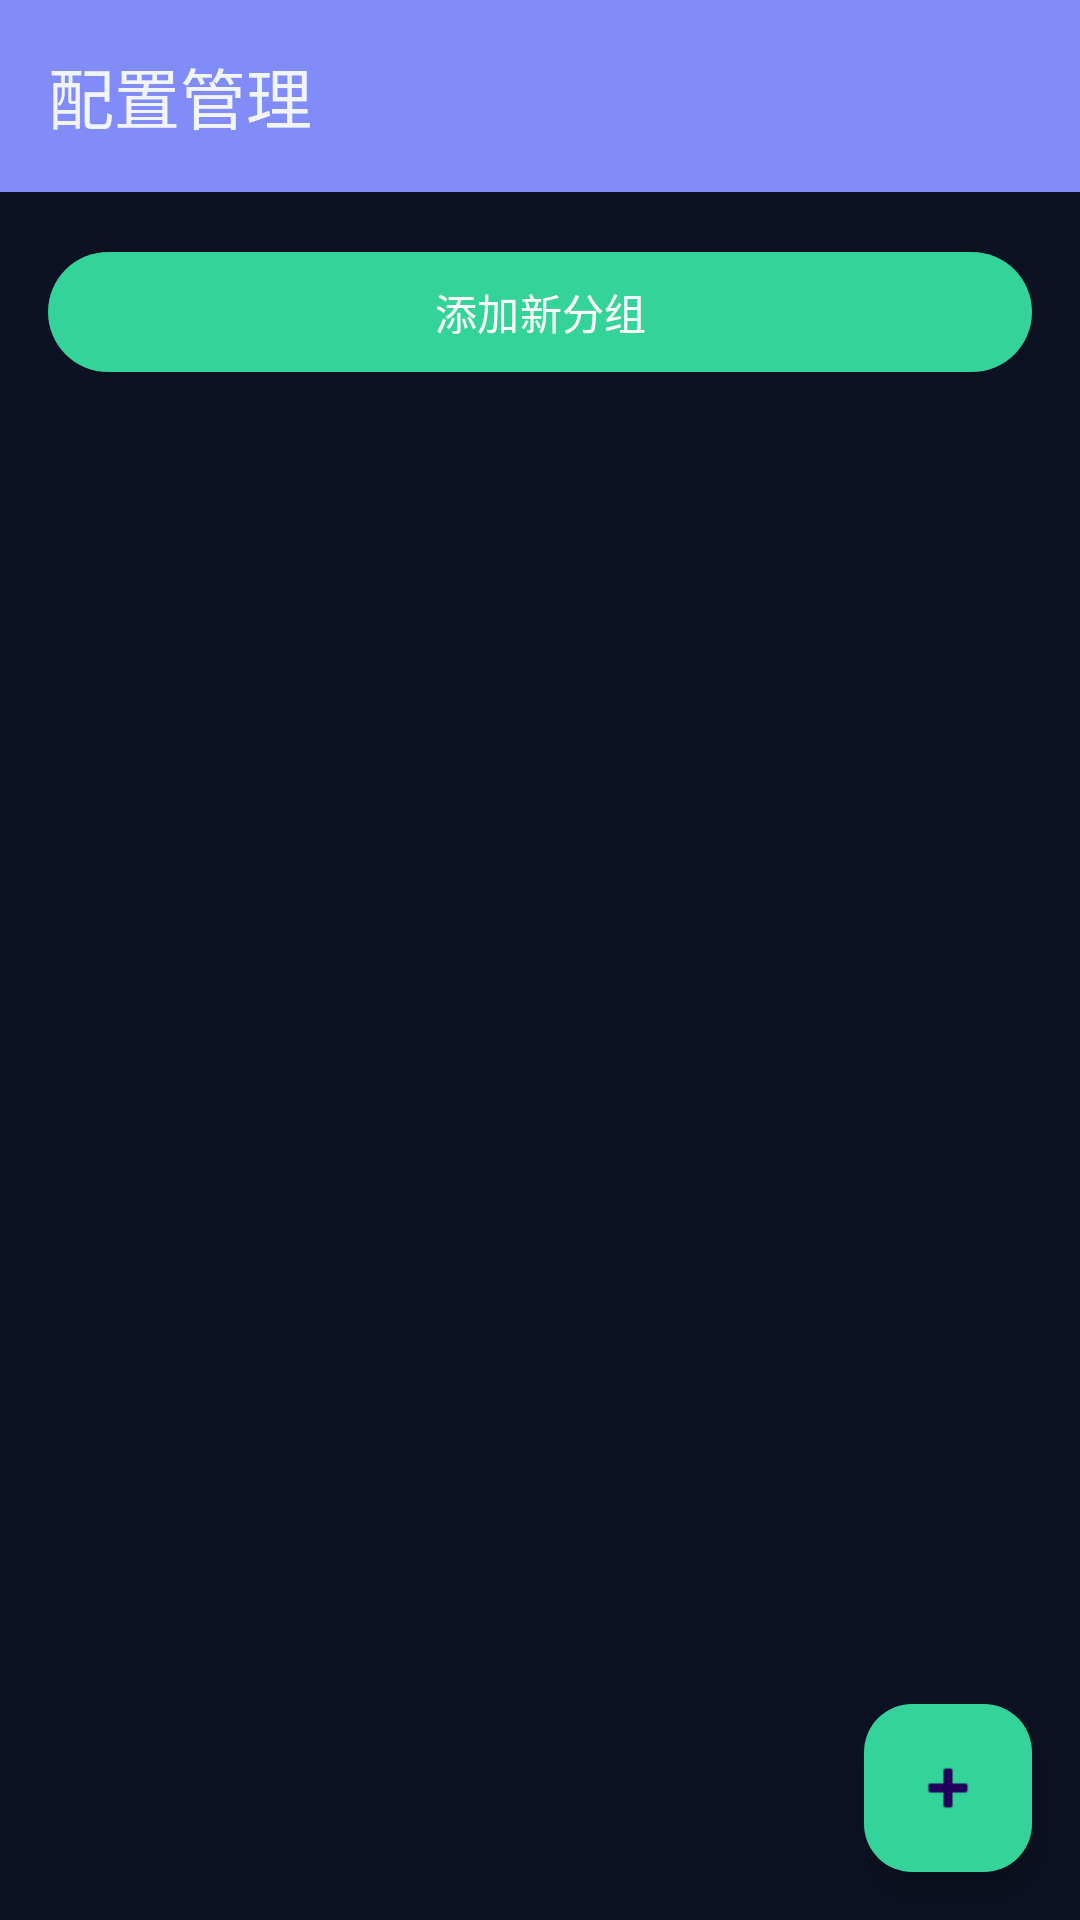

The Android layout XML behind this screen, and the referenced resources:
<!-- AndroidManifest.xml: application theme Theme.ModelRouter -->
<!-- res/layout/fragment_config.xml -->
<?xml version="1.0" encoding="utf-8"?>
<androidx.coordinatorlayout.widget.CoordinatorLayout xmlns:android="http://schemas.android.com/apk/res/android"
    xmlns:app="http://schemas.android.com/apk/res-auto"
    android:layout_width="match_parent"
    android:layout_height="match_parent"
    android:background="@color/background">

    <com.google.android.material.appbar.AppBarLayout
        android:id="@+id/app_bar"
        android:layout_width="match_parent"
        android:layout_height="wrap_content"
        android:theme="@style/ThemeOverlay.MaterialComponents.Dark.ActionBar">

        <com.google.android.material.appbar.MaterialToolbar
            android:id="@+id/toolbar"
            android:layout_width="match_parent"
            android:layout_height="?attr/actionBarSize"
            android:background="@color/primary"
            app:title="@string/title_config"
            app:titleTextColor="@color/textPrimary" />
    </com.google.android.material.appbar.AppBarLayout>

    <androidx.core.widget.NestedScrollView
        android:layout_width="match_parent"
        android:layout_height="match_parent"
        app:layout_behavior="@string/appbar_scrolling_view_behavior">

        <LinearLayout
            android:layout_width="match_parent"
            android:layout_height="wrap_content"
            android:orientation="vertical"
            android:padding="16dp">

            <com.google.android.material.button.MaterialButton
                android:id="@+id/btn_add_group"
                android:layout_width="match_parent"
                android:layout_height="wrap_content"
                android:text="添加新分组"
                android:textSize="14sp"
                android:layout_marginBottom="16dp"
                app:backgroundTint="@color/accent" />

            <androidx.recyclerview.widget.RecyclerView
                android:id="@+id/rv_groups"
                android:layout_width="match_parent"
                android:layout_height="wrap_content"
                android:nestedScrollingEnabled="false" />

            <ProgressBar
                android:id="@+id/progress_bar"
                android:layout_width="wrap_content"
                android:layout_height="wrap_content"
                android:layout_gravity="center"
                android:visibility="gone" />

            <TextView
                android:id="@+id/tv_empty"
                android:layout_width="match_parent"
                android:layout_height="wrap_content"
                android:text="@string/no_results"
                android:textColor="@color/textMuted"
                android:textSize="16sp"
                android:textAlignment="center"
                android:padding="32dp"
                android:visibility="gone" />
        </LinearLayout>
    </androidx.core.widget.NestedScrollView>

    <com.google.android.material.floatingactionbutton.FloatingActionButton
        android:id="@+id/fab_add_model"
        android:layout_width="wrap_content"
        android:layout_height="wrap_content"
        android:layout_gravity="bottom|end"
        android:layout_margin="16dp"
        android:src="@android:drawable/ic_input_add"
        app:backgroundTint="@color/accent" />
</androidx.coordinatorlayout.widget.CoordinatorLayout>
<!-- resources referenced by this layout -->
<resources>
  <color name="accent">#34d399</color>
  <color name="background">#0c1222</color>
  <color name="primary">#818cf8</color>
  <color name="textMuted">#64748b</color>
  <color name="textPrimary">#f1f5f9</color>
  <string name="no_results">暂无数据</string>
  <string name="title_config">配置管理</string>
  <style name="Theme.ModelRouter" parent="Theme.Material3.DayNight.NoActionBar">
          <item name="colorPrimary">@color/primary</item>
          <item name="colorPrimaryVariant">@color/primaryVariant</item>
          <item name="colorSecondary">@color/secondary</item>
          <item name="colorSecondaryVariant">@color/secondaryVariant</item>
          <item name="colorAccent">@color/accent</item>
          <item name="android:colorBackground">@color/background</item>
          <item name="colorSurface">@color/surface</item>
          <item name="colorError">@color/error</item>
          <item name="android:statusBarColor">@color/background</item>
          <item name="android:navigationBarColor">@color/background</item>
          <item name="android:windowBackground">@color/background</item>
      </style>
  <color name="primaryVariant">#6366f1</color>
  <color name="secondary">#a78bfa</color>
  <color name="secondaryVariant">#8b5cf6</color>
  <color name="surface">#162032</color>
  <color name="error">#f87171</color>
</resources>
